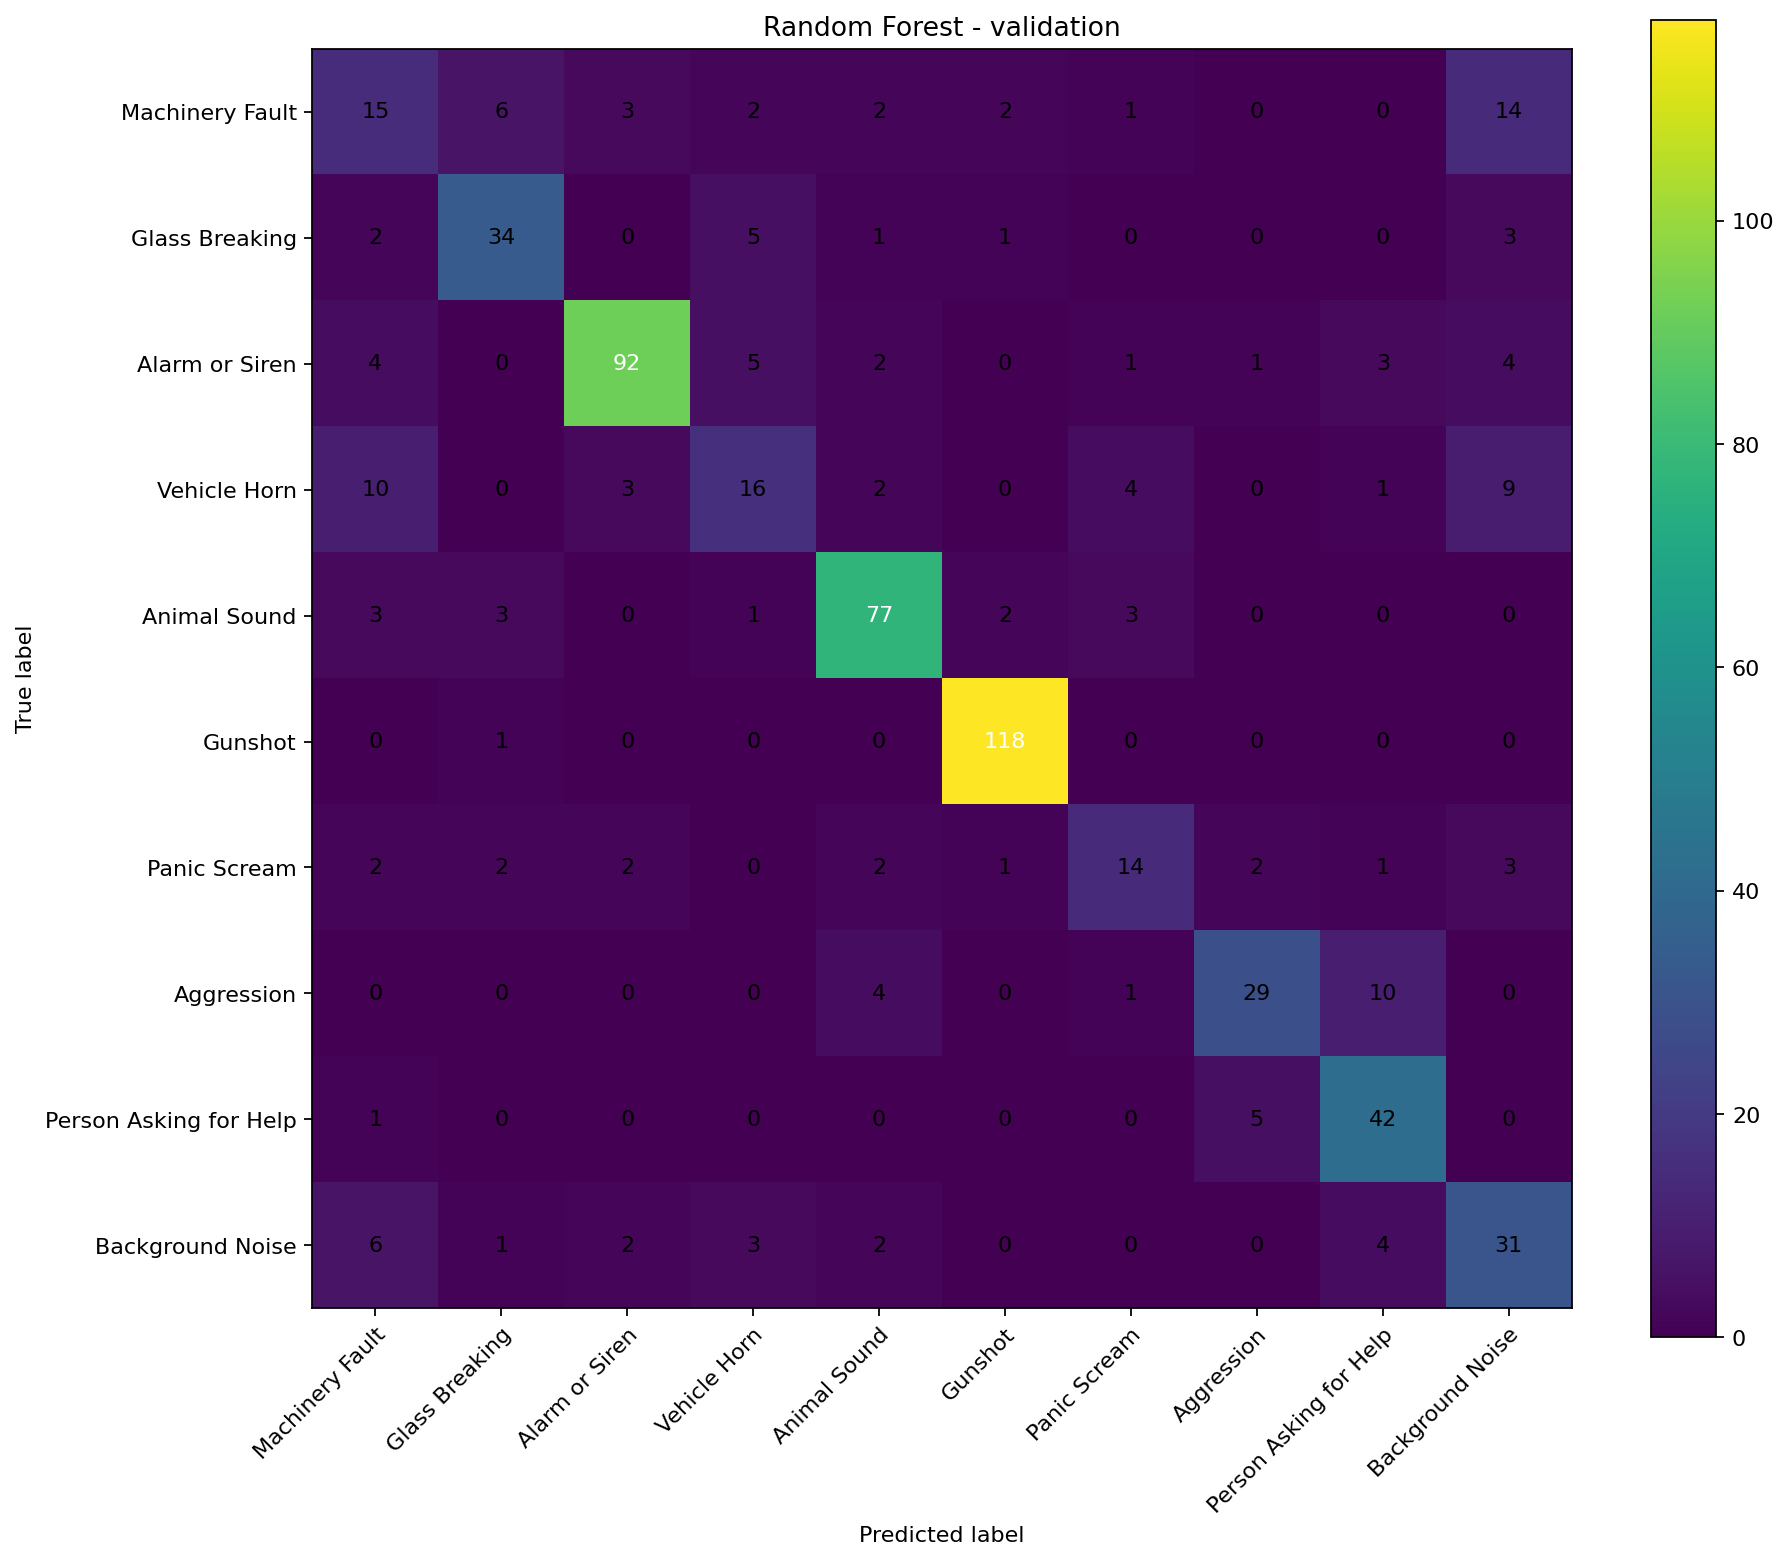

Values plotted in this chart, from the file beside it:
15, 6, 3, 2, 2, 2, 1, 0, 0, 14
2, 34, 0, 5, 1, 1, 0, 0, 0, 3
4, 0, 92, 5, 2, 0, 1, 1, 3, 4
10, 0, 3, 16, 2, 0, 4, 0, 1, 9
3, 3, 0, 1, 77, 2, 3, 0, 0, 0
0, 1, 0, 0, 0, 118, 0, 0, 0, 0
2, 2, 2, 0, 2, 1, 14, 2, 1, 3
0, 0, 0, 0, 4, 0, 1, 29, 10, 0
1, 0, 0, 0, 0, 0, 0, 5, 42, 0
6, 1, 2, 3, 2, 0, 0, 0, 4, 31
